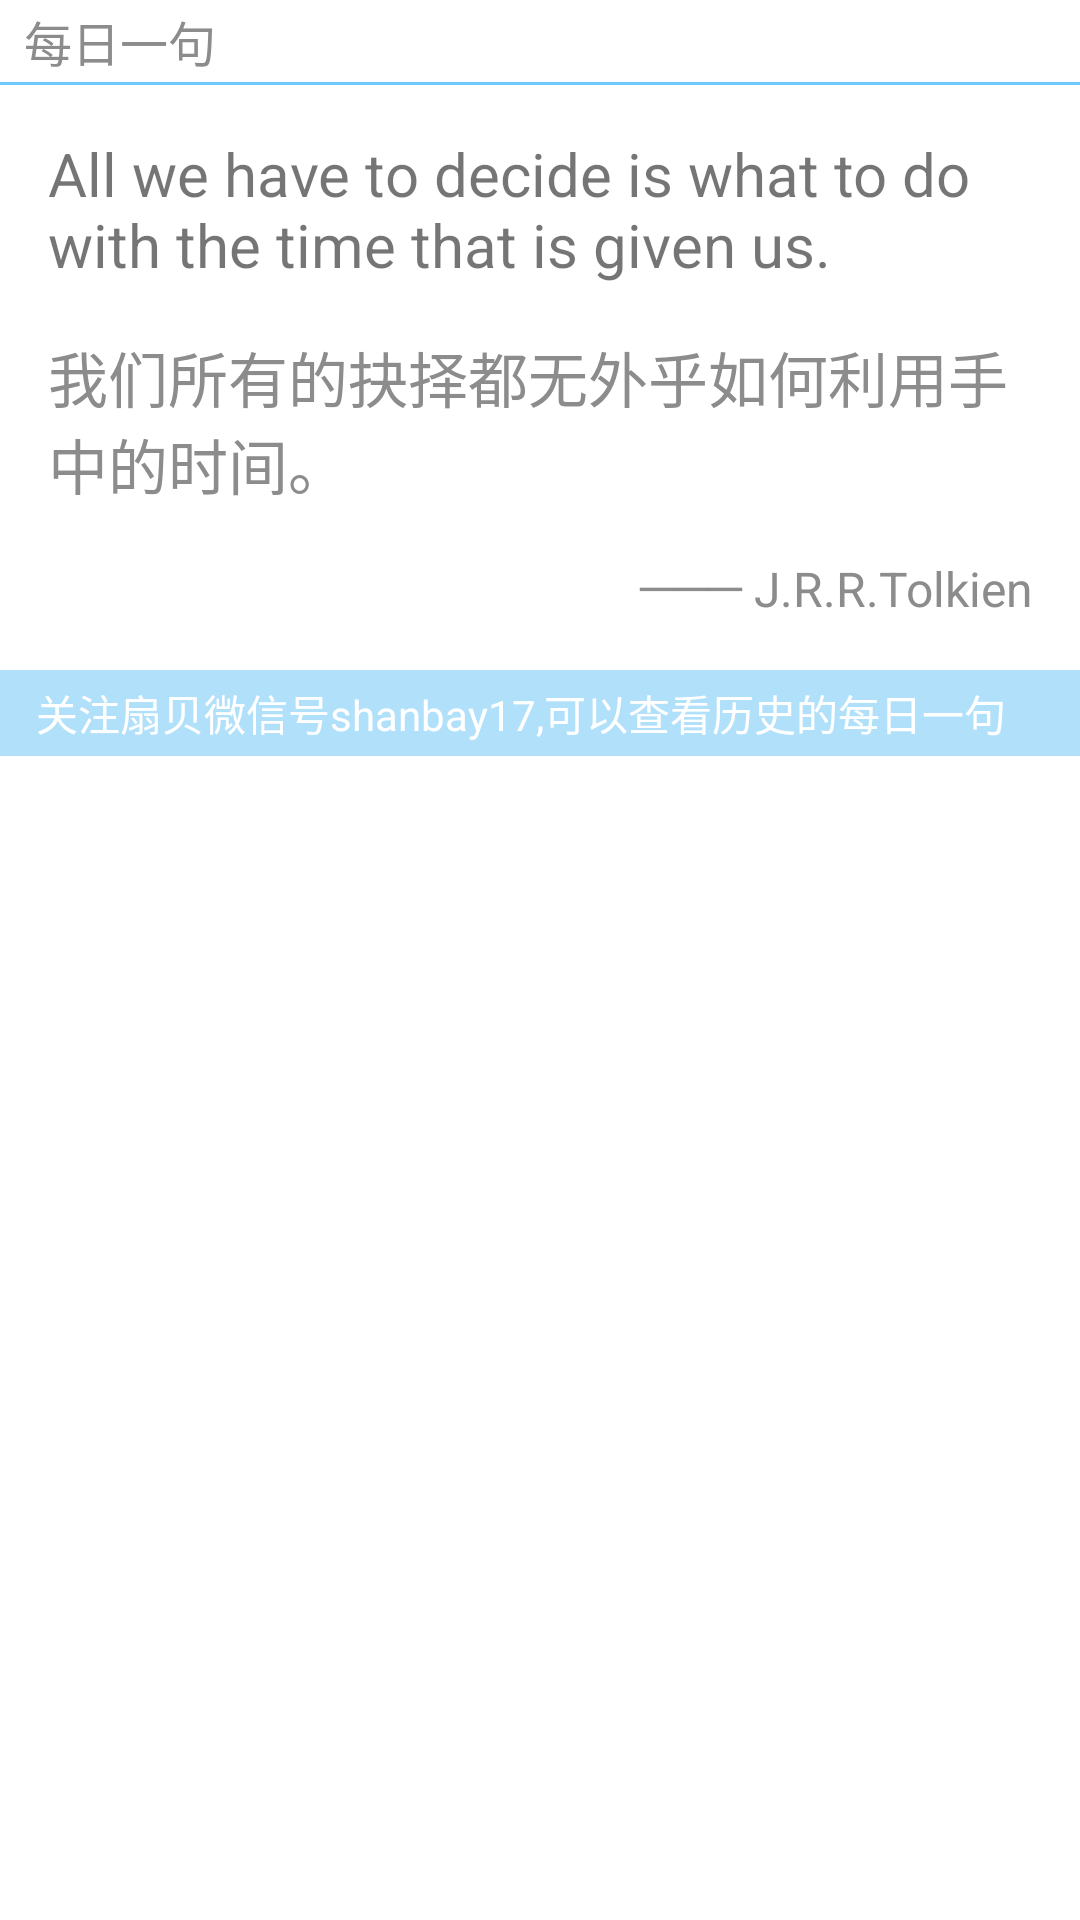

Reconstruct the res/layout file that produces this screen, plus the resources it refers to.
<!-- AndroidManifest.xml: application theme AppTheme -->
<!-- res/layout/vg_daily_sentence.xml -->
<?xml version="1.0" encoding="utf-8"?>
<LinearLayout xmlns:android="http://schemas.android.com/apk/res/android"
    android:layout_width="match_parent"
    android:layout_height="wrap_content"
    android:layout_marginBottom="16dp"
    android:layout_marginLeft="16dp"
    android:layout_marginRight="16dp"
    android:background="@color/white"
    android:orientation="vertical">

    <LinearLayout
        android:layout_width="match_parent"
        android:layout_height="wrap_content"
        android:orientation="horizontal"
        android:paddingBottom="2dp"
        android:paddingLeft="8dp"
        android:paddingRight="8dp"
        android:paddingTop="2dp">

        <TextView
            android:layout_width="wrap_content"
            android:layout_height="wrap_content"
            android:layout_gravity="center_vertical"
            android:text="每日一句"
            android:textColor="@color/bottom_text_color_unchecked"
            android:textSize="16sp" />

        <TextView
            android:layout_width="0dp"
            android:layout_height="wrap_content"
            android:layout_weight="1" />

        <ImageButton
            android:id="@+id/ib_share_daily_sentence_to_weibo"
            android:layout_width="wrap_content"
            android:layout_height="wrap_content"
            android:background="@color/transparent"
            android:src="@drawable/icon_share_weibo_gray" />

        <ImageButton
            android:id="@+id/ib_share_daily_sentence_to_weixin"
            android:layout_width="wrap_content"
            android:layout_height="wrap_content"
            android:layout_marginLeft="16dp"
            android:layout_marginStart="16dp"
            android:background="@color/transparent"
            android:src="@drawable/icon_share_weixin_gray" />


    </LinearLayout>

    <ImageView
        android:layout_width="match_parent"
        android:layout_height="1dp"
        android:src="@drawable/main_screen_divider" />


    <TextView
        android:id="@+id/tv_daily_sentence_in_english"
        android:layout_width="match_parent"
        android:layout_height="wrap_content"
        android:padding="16dp"
        android:text="@string/daily_sentence_example_english"
        android:textSize="20sp" />

    <TextView
        android:id="@+id/tv_daily_sentence_in_chinese"
        android:layout_width="match_parent"
        android:layout_height="wrap_content"
        android:paddingLeft="16dp"
        android:paddingRight="16dp"
        android:text="@string/daily_sentence_example_chinese"
        android:textColor="@color/bottom_text_color_unchecked"
        android:textSize="20sp" />

    <TextView
        android:id="@+id/tv_daily_sentence_author"
        android:layout_width="match_parent"
        android:layout_height="wrap_content"
        android:gravity="right"
        android:padding="16dp"
        android:text="─── J.R.R.Tolkien"
        android:textColor="@color/bottom_text_color_unchecked"
        android:textSize="16sp" />

    <TextView
        android:layout_width="match_parent"
        android:layout_height="wrap_content"
        android:background="@color/theme_blue_lite"
        android:paddingBottom="4dp"
        android:paddingLeft="12dp"
        android:paddingRight="12dp"
        android:paddingTop="4dp"
        android:text="关注扇贝微信号shanbay17,可以查看历史的每日一句"
        android:textColor="@color/white" />


</LinearLayout>
<!-- resources referenced by this layout -->
<resources>
  <color name="bottom_text_color_unchecked">#8c8c8c</color>
  <color name="theme_blue_lite">#cd9fd9f9</color>
  <color name="transparent">#00ffffff</color>
  <color name="white">#ffffff</color>
  <!-- drawable main_screen_divider (drawable-nodpi) -->
  <?xml version="1.0" encoding="utf-8"?>
  <shape xmlns:android="http://schemas.android.com/apk/res/android">
  
      <solid android:color="@color/theme_blue" />
  
  </shape>
  <string name="daily_sentence_example_chinese">我们所有的抉择都无外乎如何利用手中的时间。</string>
  <string name="daily_sentence_example_english">All we have to decide is what to do with the time that is given us.</string>
  <style name="AppTheme" parent="Theme.AppCompat.Light.DarkActionBar">
          
          <item name="colorPrimary">@color/colorPrimary</item>
          <item name="colorPrimaryDark">@color/colorPrimaryDark</item>
          <item name="colorAccent">@color/colorAccent</item>
          <item name="android:windowActionBar">false</item>
          <item name="android:windowNoTitle">true</item>
          <item name="windowActionBar">false</item>
          <item name="windowNoTitle">true</item>
  
      </style>
  <color name="theme_blue">#6cc9fc</color>
  <color name="colorPrimary">#6cc8fb</color>
  <color name="colorPrimaryDark">#6cc8fb</color>
  <color name="colorAccent">#2f435b</color>
</resources>
